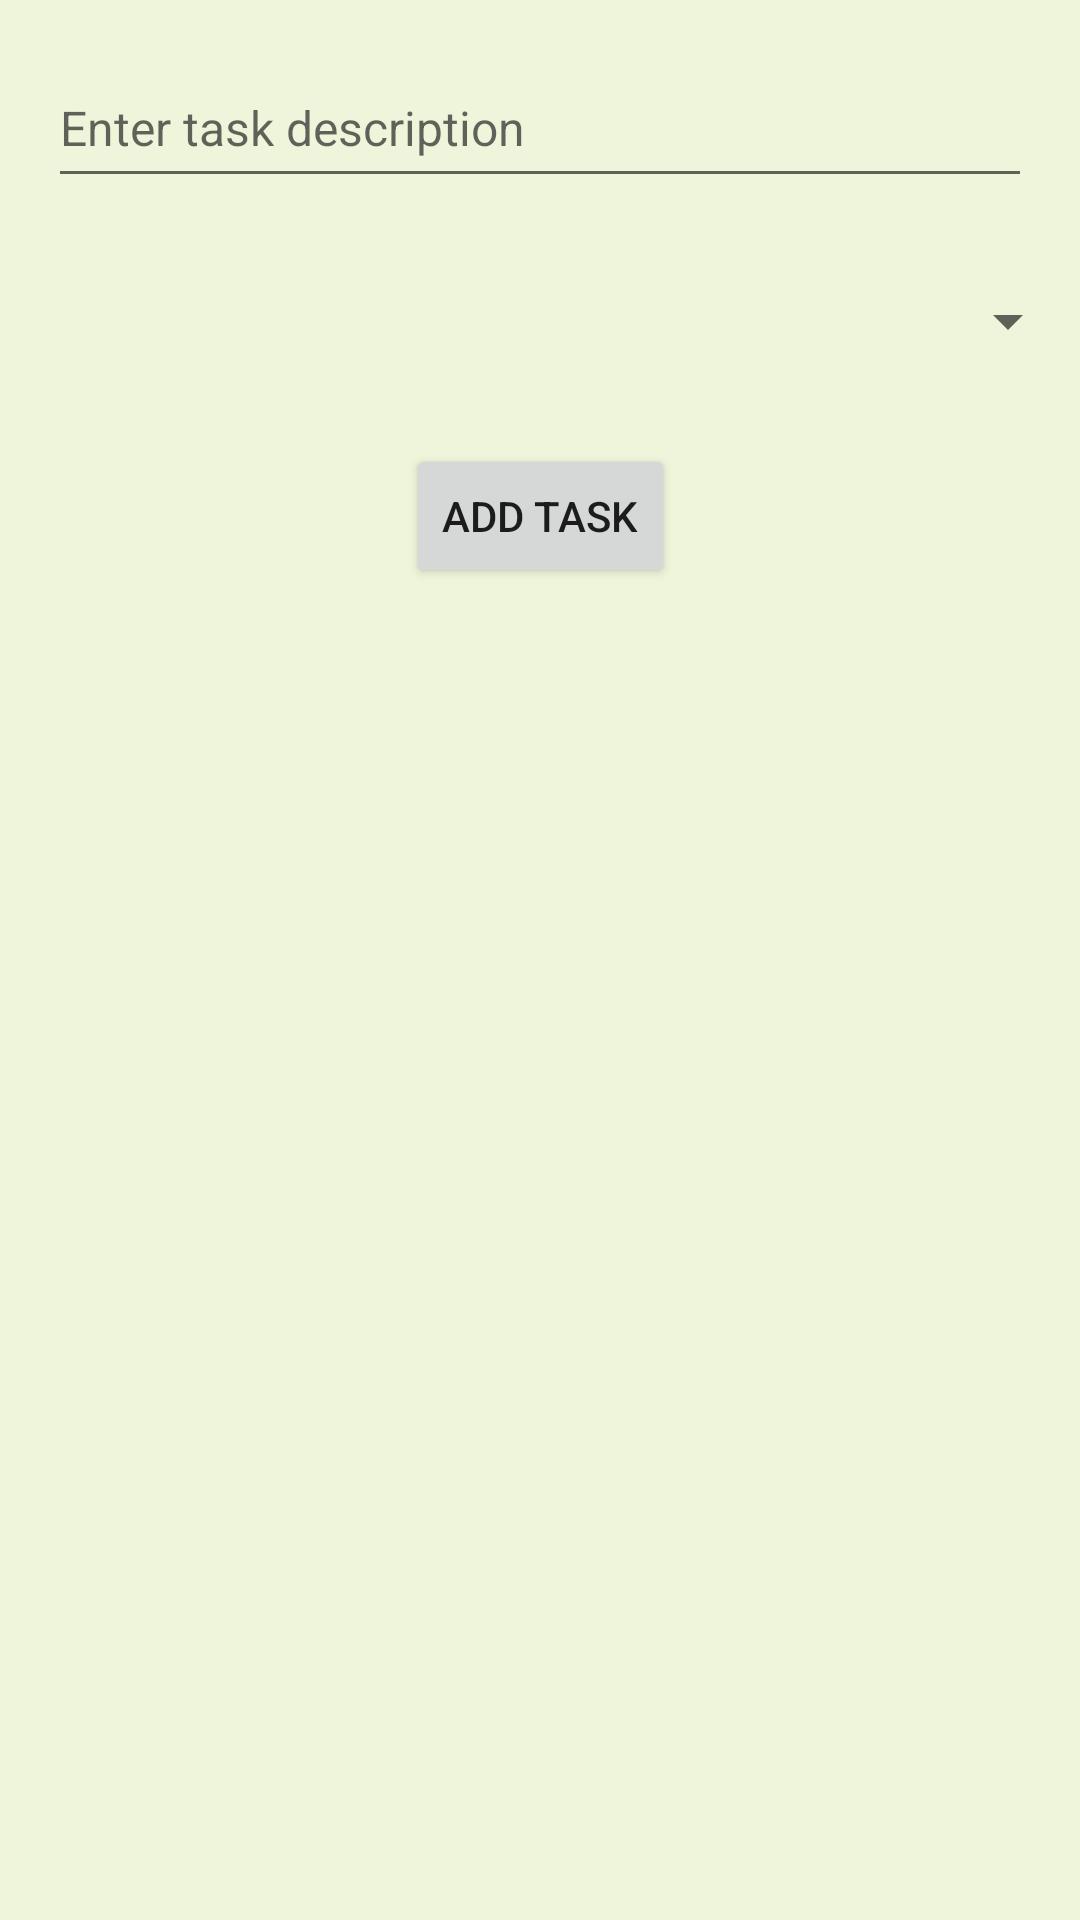

Layout XML and referenced resources for this Android screen:
<!-- AndroidManifest.xml: application theme Theme.MyApplication1 -->
<!-- res/layout/activity_add_task.xml -->
<?xml version="1.0" encoding="utf-8"?>

<androidx.constraintlayout.widget.ConstraintLayout xmlns:android="http://schemas.android.com/apk/res/android"
    xmlns:app="http://schemas.android.com/apk/res-auto"
    xmlns:tools="http://schemas.android.com/tools"
    android:layout_width="match_parent"
    android:layout_height="match_parent">

    
    <EditText
        android:id="@+id/editTextDescription"
        android:layout_width="0dp"
        android:layout_height="50dp"
        android:layout_marginStart="16dp"
        android:layout_marginTop="16dp"
        android:layout_marginEnd="16dp"
        android:hint="Enter task description"
        android:textSize="16sp"
        app:layout_constraintStart_toStartOf="parent"
        app:layout_constraintTop_toTopOf="parent"
        app:layout_constraintEnd_toEndOf="parent" />

    
    <Spinner
        android:id="@+id/spinnerTaskType"
        android:layout_width="0dp"
        android:layout_height="50dp"
        android:layout_marginStart="16dp"
        android:layout_marginTop="16dp"
        app:layout_constraintStart_toStartOf="parent"
        app:layout_constraintTop_toBottomOf="@id/editTextDescription"
        app:layout_constraintEnd_toEndOf="parent" />

    
    <Button
        android:id="@+id/buttonAddTask"
        android:layout_width="wrap_content"
        android:layout_height="wrap_content"
        android:text="Add Task"
        app:layout_constraintTop_toBottomOf="@id/spinnerTaskType"
        app:layout_constraintStart_toStartOf="parent"
        app:layout_constraintEnd_toEndOf="parent"
        android:layout_marginTop="16dp" />
</androidx.constraintlayout.widget.ConstraintLayout>
<!-- resources referenced by this layout -->
<resources>
  <style name="Theme.MyApplication1" parent="Theme.MaterialComponents.DayNight.NoActionBar">
          
          <item name="colorPrimary">@color/black</item>
          <item name="colorPrimaryVariant">@color/purple_700</item>
          <item name="colorOnPrimary">@color/white</item>
          
          <item name="colorSecondary">@color/teal_200</item>
          <item name="colorSecondaryVariant">@color/teal_700</item>
          <item name="colorOnSecondary">@color/black</item>
          
          
          <item name="android:colorBackground">#eef5db</item>
          <item name="android:statusBarColor">#eef5db</item>
          
          <item name="android:windowTranslucentStatus">true</item>
      </style>
  <color name="black">#FF000000</color>
  <color name="purple_700">#FF3700B3</color>
  <color name="white">#FFFFFFFF</color>
  <color name="teal_200">#FF03DAC5</color>
  <color name="teal_700">#FF018786</color>
</resources>
